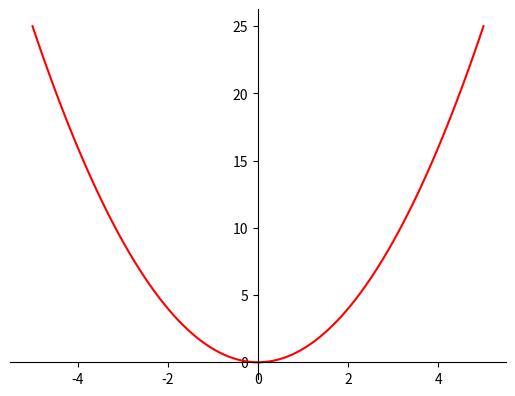

Write the Python code that produced this figure.
#!/usr/bin/env python3
# -*- coding: utf-8 -*-
"""
Created on Wed Apr 14 14:49:10 2021

[redacted]
"""
import matplotlib.pyplot as plt
import numpy as np

# 100 linearly spaced numbers
x = np.linspace(-5,5,100)

# the function, which is y = x^2 here
y = x**2

# setting the axes at the centre
fig = plt.figure()
ax = fig.add_subplot(1, 1, 1)
ax.spines['left'].set_position('center')
ax.spines['bottom'].set_position('zero')
ax.spines['right'].set_color('none')
ax.spines['top'].set_color('none')
ax.xaxis.set_ticks_position('bottom')
ax.yaxis.set_ticks_position('left')

# plot the function
plt.plot(x,y, 'r')

# show the plot
plt.show()
